Photos from the image-classification dataset "fold3" in the GitHub repository Anuvathan/Coco_Anuvathan. Its 3 classes are: caterpillar, healthy, leaf spot.

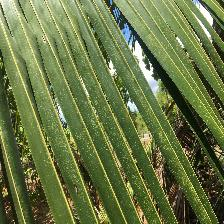
Label: healthy

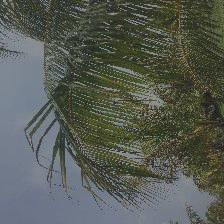
Label: caterpillar

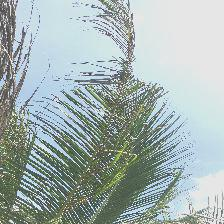
Label: caterpillar

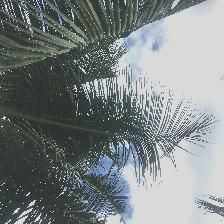
Label: healthy

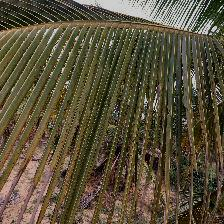
Label: leaf spot

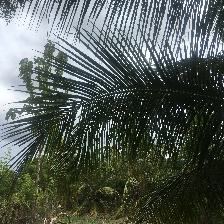
Label: healthy
